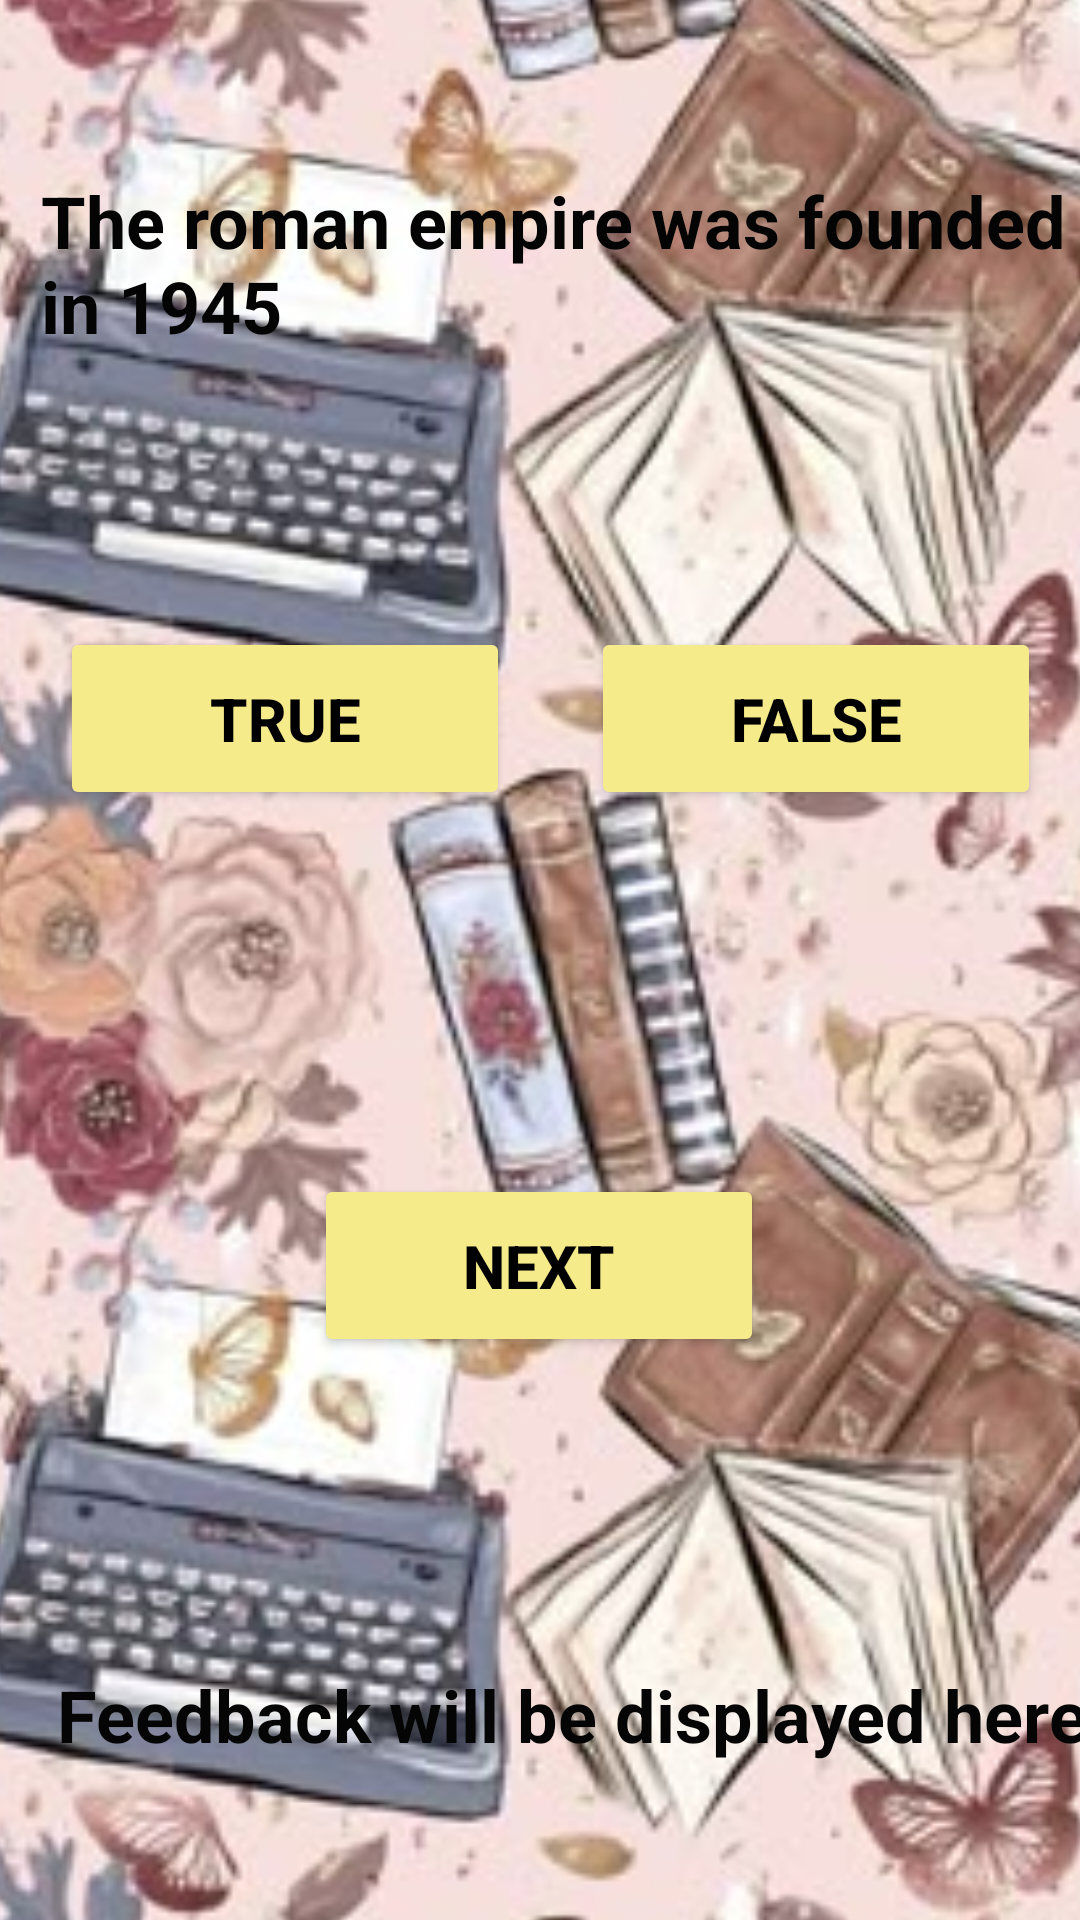

This screen was rendered from an Android layout file. Write that file and the resources it references.
<!-- AndroidManifest.xml: application theme Theme.FlashcardApp3 -->
<!-- res/layout/activity_main4.xml -->
<?xml version="1.0" encoding="utf-8"?>
<androidx.constraintlayout.widget.ConstraintLayout xmlns:android="http://schemas.android.com/apk/res/android"
    xmlns:app="http://schemas.android.com/apk/res-auto"
    xmlns:tools="http://schemas.android.com/tools"
    android:id="@+id/main"
    android:layout_width="match_parent"
    android:layout_height="match_parent"
    tools:context=".MainActivity4">


    <ImageView
        android:id="@+id/imageView5"
        android:layout_width="415dp"
        android:layout_height="735dp"
        app:layout_constraintBottom_toBottomOf="parent"
        app:layout_constraintEnd_toEndOf="parent"
        app:layout_constraintStart_toStartOf="parent"
        app:layout_constraintTop_toTopOf="parent"
        app:srcCompat="@drawable/screen3backgroundimage" />

    <TextView
        android:id="@+id/Question3"
        android:layout_width="wrap_content"
        android:layout_height="wrap_content"
        android:text="The roman empire was founded in 1945"
        android:textColor="#040404"
        android:textSize="24sp"
        android:textStyle="bold"
        app:layout_constraintBottom_toBottomOf="parent"
        app:layout_constraintEnd_toEndOf="@+id/imageView5"
        app:layout_constraintHorizontal_bias="0.498"
        app:layout_constraintStart_toStartOf="parent"
        app:layout_constraintTop_toTopOf="parent"
        app:layout_constraintVertical_bias="0.099" />

    <TextView
        android:id="@+id/Feedbacktext"
        android:layout_width="wrap_content"
        android:layout_height="wrap_content"
        android:text="Feedback will be displayed here!"
        android:textColor="#050505"
        android:textSize="24sp"
        android:textStyle="bold"
        app:layout_constraintBottom_toBottomOf="parent"
        app:layout_constraintEnd_toEndOf="@+id/imageView5"
        app:layout_constraintStart_toStartOf="parent"
        app:layout_constraintTop_toTopOf="parent"
        app:layout_constraintVertical_bias="0.914"
        tools:ignore="UnknownId" />

    <Button
        android:id="@+id/Truebutton"
        android:layout_width="150dp"
        android:layout_height="61dp"
        android:backgroundTint="#F6EB8A"
        android:text="True"
        android:textColor="#000000"
        android:textSize="20sp"
        android:textStyle="bold"
        app:layout_constraintBottom_toBottomOf="parent"
        app:layout_constraintEnd_toEndOf="parent"
        app:layout_constraintHorizontal_bias="0.096"
        app:layout_constraintStart_toStartOf="parent"
        app:layout_constraintTop_toTopOf="parent"
        app:layout_constraintVertical_bias="0.361" />

    <Button
        android:id="@+id/Falsebutton"
        android:layout_width="150dp"
        android:layout_height="61dp"
        android:backgroundTint="#F6EB8A"
        android:text="False"
        android:textColor="#000000"
        android:textSize="20sp"
        android:textStyle="bold"
        app:layout_constraintBottom_toBottomOf="parent"
        app:layout_constraintEnd_toEndOf="parent"
        app:layout_constraintHorizontal_bias="0.938"
        app:layout_constraintStart_toStartOf="parent"
        app:layout_constraintTop_toTopOf="parent"
        app:layout_constraintVertical_bias="0.361" />

    <Button
        android:id="@+id/Nextbutton"
        android:layout_width="150dp"
        android:layout_height="61dp"
        android:backgroundTint="#F6EB8A"
        android:text="Next"
        android:textColor="#000000"
        android:textSize="20sp"
        android:textStyle="bold"
        app:layout_constraintBottom_toBottomOf="parent"
        app:layout_constraintEnd_toEndOf="parent"
        app:layout_constraintHorizontal_bias="0.498"
        app:layout_constraintStart_toStartOf="parent"
        app:layout_constraintTop_toTopOf="parent"
        app:layout_constraintVertical_bias="0.676" />
</androidx.constraintlayout.widget.ConstraintLayout>
<!-- resources referenced by this layout -->
<resources>
  <!-- drawable screen3backgroundimage: jpg bitmap (drawable, 34863 bytes) -->
  <style name="Theme.FlashcardApp3" parent="Base.Theme.FlashcardApp3" />
  <style name="Base.Theme.FlashcardApp3" parent="Theme.Material3.DayNight.NoActionBar">
          
          
      </style>
</resources>
